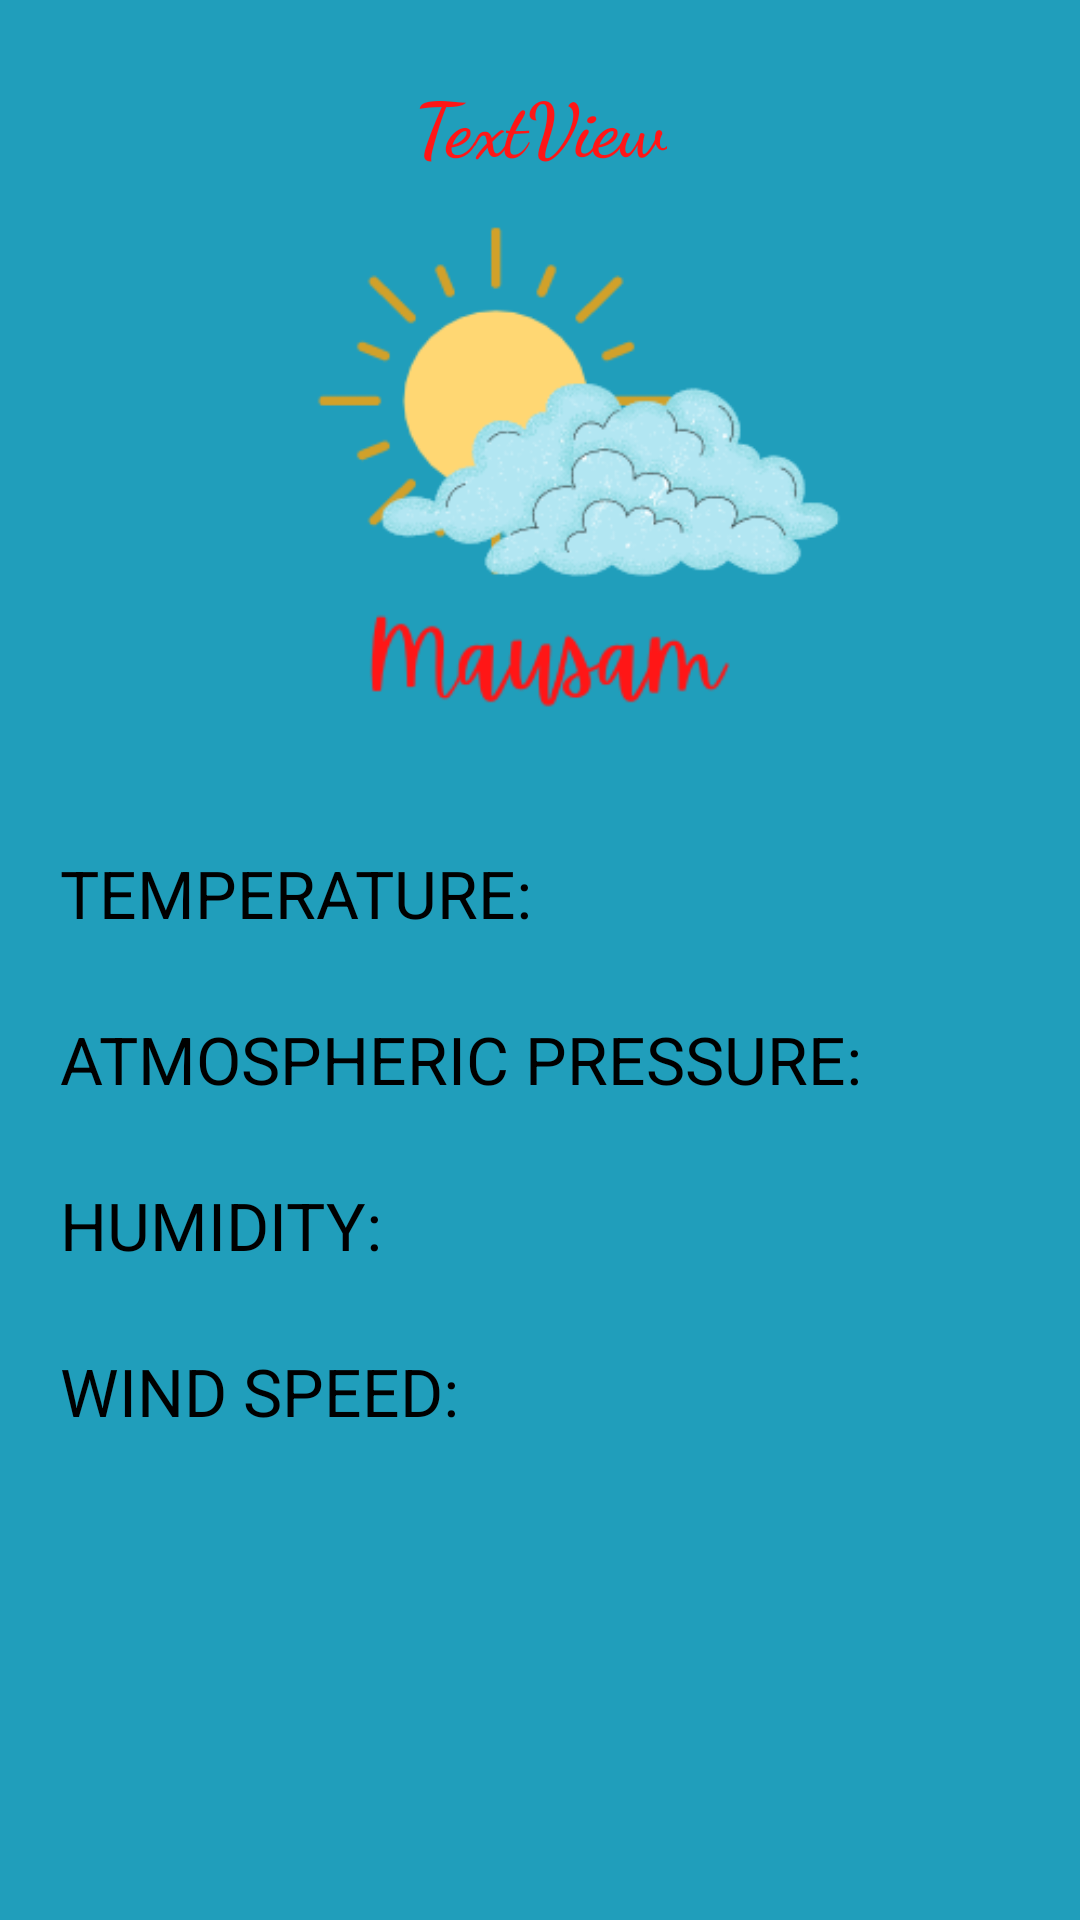

Produce the Android XML layout that renders to this screen, including the resource entries it uses.
<!-- AndroidManifest.xml: application theme Theme.Mausam -->
<!-- res/layout/activity_wheather.xml -->
<?xml version="1.0" encoding="utf-8"?>
<androidx.constraintlayout.widget.ConstraintLayout xmlns:android="http://schemas.android.com/apk/res/android"
    xmlns:app="http://schemas.android.com/apk/res-auto"
    xmlns:tools="http://schemas.android.com/tools"
    android:layout_width="match_parent"
    android:layout_height="match_parent"
    android:background="#209ebb"
    tools:context=".Wheather">

    <TextView
        android:id="@+id/head"
        android:layout_width="wrap_content"
        android:layout_height="wrap_content"

        android:layout_marginTop="24dp"
        android:fontFamily="cursive"
        android:text="TextView"
        android:textColor="#ff1616"
        android:textSize="25sp"
        android:textStyle="bold"
        app:layout_constraintEnd_toEndOf="parent"
        app:layout_constraintStart_toStartOf="parent"
        app:layout_constraintTop_toTopOf="parent" />

    <ImageView
        android:id="@+id/symbol"
        android:layout_width="148dp"
        android:layout_height="167dp"
        app:layout_constraintEnd_toEndOf="parent"
        app:layout_constraintHorizontal_bias="0.498"
        app:layout_constraintStart_toStartOf="parent"
       app:layout_constraintTop_toBottomOf="@id/wisp"
         />

    <TextView
        android:id="@+id/Temp"
        android:layout_width="wrap_content"
        android:layout_height="wrap_content"
        android:layout_marginStart="20dp"
        android:layout_marginTop="10dp"
        android:text="TEMPERATURE:"
        android:textColor="#000000"
        android:textSize="22sp"
        app:layout_constraintStart_toStartOf="parent"
        app:layout_constraintTop_toBottomOf="@id/logo" />

    <TextView
        android:id="@+id/tempValue"
        android:layout_width="wrap_content"
        android:layout_height="wrap_content"
        android:layout_marginRight="50dp"
        android:textColor="#000000"
        android:textSize="22sp"
        android:layout_marginTop="9dp"
        app:layout_constraintLeft_toRightOf="@id/Temp"
        android:layout_marginLeft="10dp"
        app:layout_constraintTop_toBottomOf="@id/logo" />
    <TextView
        android:layout_width="wrap_content"
        android:layout_height="wrap_content"
        android:id="@+id/atp"
        app:layout_constraintLeft_toLeftOf="parent"
        app:layout_constraintTop_toBottomOf="@id/Temp"
        android:layout_marginLeft="20dp"
        android:layout_marginTop="26dp"
        android:textColor="#000000"
        android:textSize="22sp"
        android:text="ATMOSPHERIC PRESSURE:" />
    <TextView
        android:layout_width="wrap_content"
        android:layout_height="wrap_content"
        android:id="@+id/atmValue"
       app:layout_constraintLeft_toRightOf="@id/atp"
        app:layout_constraintTop_toBottomOf="@id/tempValue"
        android:layout_marginLeft="8dp"

        android:textColor="#000000"
        android:textSize="22sp"
        android:layout_marginTop="27dp"/>
    <TextView
        android:layout_width="wrap_content"
        android:layout_height="wrap_content"
    android:id="@+id/humidity"
        app:layout_constraintLeft_toLeftOf="parent"
        app:layout_constraintTop_toBottomOf="@id/atp"
        android:layout_marginLeft="20dp"
        android:textSize="22sp"
        android:text="HUMIDITY:"
        android:textColor="#000000"
        android:layout_marginTop="26dp"
        />
<TextView
    android:layout_width="wrap_content"
    android:layout_height="wrap_content"
    android:id="@+id/humiPre"
   app:layout_constraintLeft_toRightOf="@id/humidity"
    app:layout_constraintTop_toBottomOf="@id/atmValue"

    android:textColor="#000000"
   android:layout_marginLeft="10dp"
    android:layout_marginTop="25dp"
    android:textSize="22sp"/>
    <TextView
        android:layout_width="wrap_content"
        android:layout_height="wrap_content"
        android:id="@+id/wisp"
        app:layout_constraintLeft_toLeftOf="parent"
        android:text="WIND SPEED:"
        android:textSize="22sp"
        android:textColor="#000000"
        android:layout_marginLeft="20dp"
        app:layout_constraintTop_toBottomOf="@id/humidity"
        android:layout_marginTop="26dp"/>
    <TextView
        android:layout_width="wrap_content"
        android:layout_height="wrap_content"
        android:id="@+id/windValue"
        app:layout_constraintTop_toBottomOf="@id/humiPre"

        app:layout_constraintLeft_toRightOf="@id/wisp"
        android:layout_marginTop="26dp"
        android:textSize="22sp"
        android:layout_marginLeft="10dp"
        android:textColor="#000000"/>

    <ImageView
        android:id="@+id/logo"
        android:layout_width="wrap_content"
        android:layout_height="wrap_content"

        app:layout_constraintEnd_toEndOf="parent"
        app:layout_constraintStart_toStartOf="parent"
       app:layout_constraintTop_toTopOf="parent"
        android:layout_marginTop="29dp"
        app:srcCompat="@drawable/menu" />

</androidx.constraintlayout.widget.ConstraintLayout>
<!-- resources referenced by this layout -->
<resources>
  <!-- drawable menu: png bitmap (drawable, 31817 bytes) -->
  <style name="Theme.Mausam" parent="Theme.AppCompat.Light.NoActionBar">
          
          <item name="colorPrimary">@color/purple_500</item>
          <item name="colorPrimaryVariant">@color/purple_700</item>
          <item name="colorOnPrimary">@color/white</item>
          
          <item name="colorSecondary">@color/teal_200</item>
          <item name="colorSecondaryVariant">@color/teal_700</item>
          <item name="colorOnSecondary">@color/black</item>
          
          <item name="android:statusBarColor" tools:targetApi="l">?attr/colorPrimaryVariant</item>
          
      </style>
  <!-- not gathered from this repository: default colours our renderer supplied (Android Studio template values) -->
  <color name="purple_500">#FF6200EE</color>
  <color name="purple_700">#FF3700B3</color>
  <color name="teal_200">#FF03DAC5</color>
  <color name="teal_700">#FF018786</color>
  <color name="black">#FF000000</color>
  <color name="white">#FFFFFFFF</color>
</resources>
